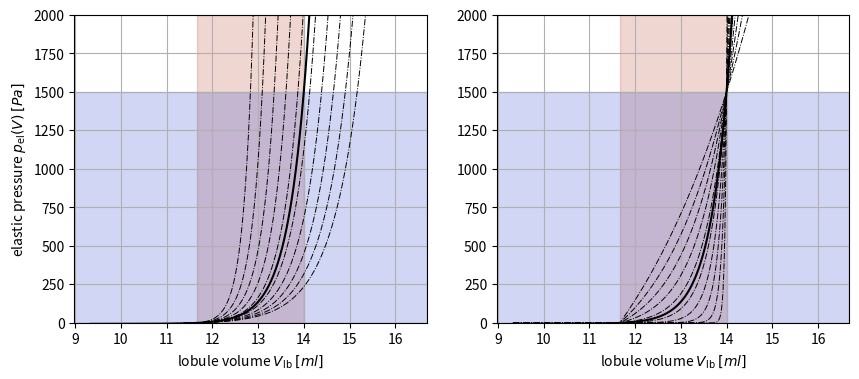

Reproduce this figure in Python.
import numpy as np
from numpy import exp


import matplotlib.pyplot as plt

from scipy.optimize import fsolve


# parameters
TV = 0.0007
FRC = 0.0035
Ne = 300.

V0 = FRC/Ne

dP = 1500


# non-linear material law
def F(gamma, dP, dV, dP_tilde, dV_tilde):
    return dP_tilde - dP*(exp(gamma*dV_tilde) - 1.)/(exp(gamma*dV) - 1.)


def p_el(V, phi, bending):

    dV = phi*TV/Ne

    # middle fit point
    dP_tilde = 0.5*dP*(1. - bending)
    dV_tilde = 0.5*dV*(1. + bending)

    # find gamma
    gamma = fsolve(F, 1e03, args = (dP, dV, dP_tilde, dV_tilde))

    #print(gamma)

    # non-linear material law
    beta = dP/(exp(gamma*V0)*(exp(gamma*dV) - 1.))

    return beta*(exp(gamma*V) - exp(gamma*V0))

# domains
V = np.linspace(V0-TV/Ne,V0+2.*TV/Ne,1000)

N = 10
PHI = np.linspace(0.5, 1.5, N)
BEND = np.linspace(0.1, 0.9, N)
# calculate gamma


# plots
fig = plt.figure(figsize=(10, 4))

ax = fig.add_subplot(121, ylim=(0, 2000))

ax.axvspan(V0*1e06, (V0+TV/Ne)*1e06, color=[0.7,0.2,0.1], alpha=0.2)
ax.axhspan(0, dP, color=[0.1,0.2,0.8], alpha=0.2)
for phi in PHI:
    ax.plot(V*1e06,p_el(V, phi, 0.5), '-.k', lw=0.7)
ax.plot(V*1e06, p_el(V, 1.0, 0.5), 'k', lw=1.5)
ax.set_xlabel('lobule volume $V_\mathrm{lb}$ $[ml]$')
ax.set_ylabel('elastic pressure $p_\mathrm{el}(V)$ $[Pa]$')

plt.grid('on')



ax = fig.add_subplot(122, ylim=(0, 2000))

ax.axvspan(V0*1e06, (V0+TV/Ne)*1e06, color=[0.7,0.2,0.1], alpha=0.2)
ax.axhspan(0, dP, color=[0.1,0.2,0.8], alpha=0.2)
for bend in BEND:
    ax.plot(V*1e06,p_el(V, 1.0, bend), '-.k', lw=0.7)
ax.plot(V*1e06, p_el(V, 1.0, 0.5), 'k', lw=1.5)
ax.set_xlabel('lobule volume $V_\mathrm{lb}$ $[ml]$')

plt.grid('on')



plt.show()
plt.savefig('nonlinear_lobule.pdf')
